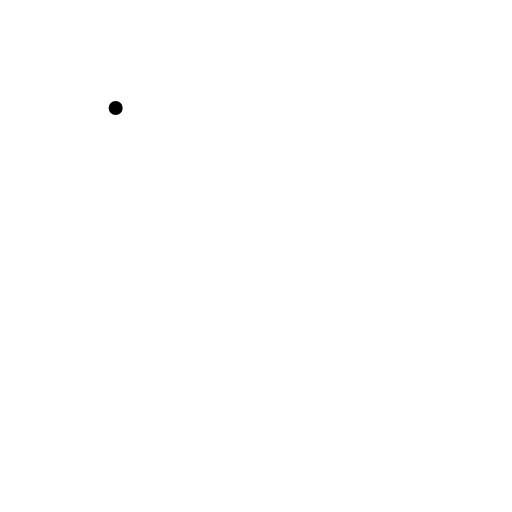
t = 0.00 s
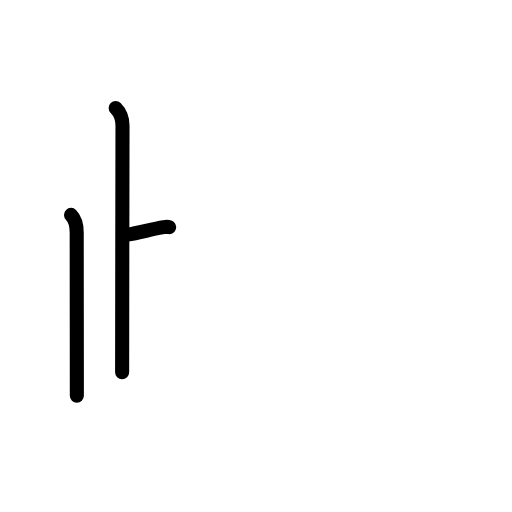
t = 2.80 s
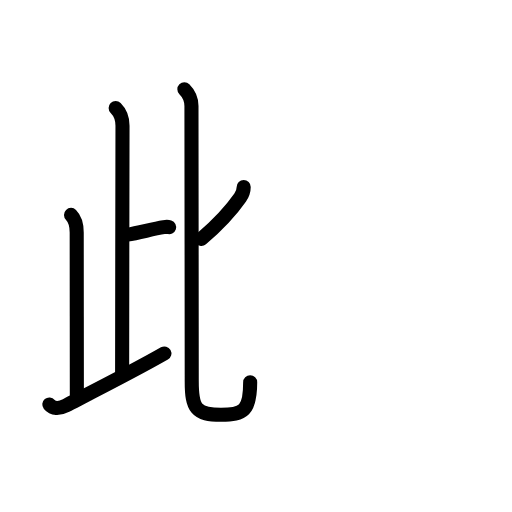
t = 5.60 s
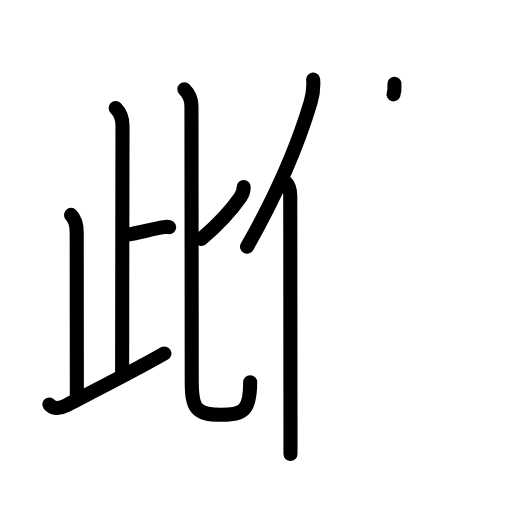
t = 8.40 s
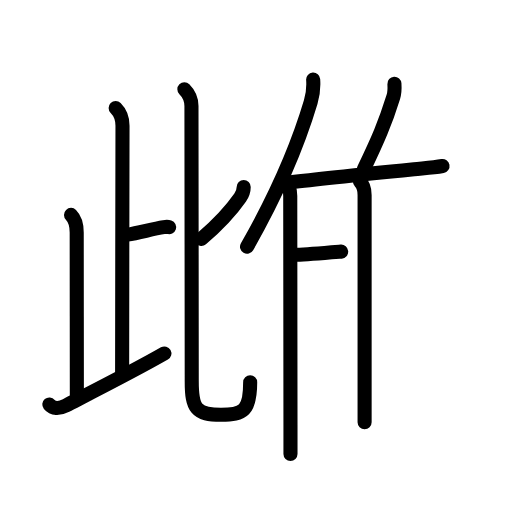
t = 11.20 s
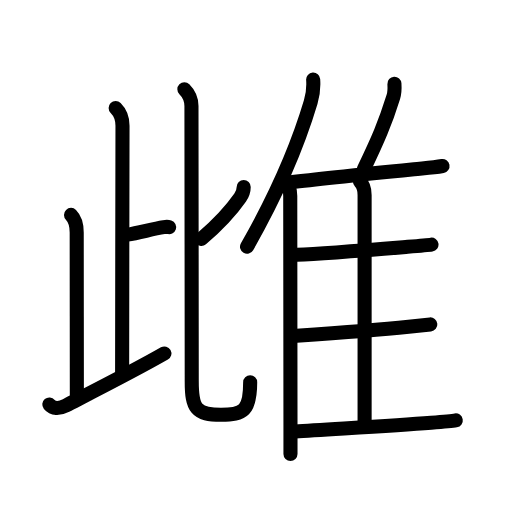
t = 14.00 s

The animated SVG that drew these frames (rendered in a browser with its animation timeline set to each time). Animation: 43 SMIL elements (animate=43); one cycle of 14.00 s.

<?xml version="1.0" encoding="UTF-8"?>
<!--
AniKanjiVG is licensed by CC-BY-SA Paul C. Sommerhoff (https://bitbucket.org/sommerhoff/anikanjivg).
AniKanjiVG uses KanjiVG which is licensed by CC-BY-SA Ulrich Apel (http://kanjivg.tagaini.net).
See also http://creativecommons.org/licenses/by-sa/3.0/
-->
<svg xmlns:kvg='http://kanjivg.tagaini.net' xmlns='http://www.w3.org/2000/svg' width='109' height='109' viewBox='0 0 109 109' style='fill:none;stroke:#000000;stroke-width:3;stroke-linecap:round;stroke-linejoin:round;' id="kvg:kanji_096cc"><g id="kvg:096cc" kvg:element="雌"><g id="kvg:096cc-g1" kvg:element="此" kvg:position="left" kvg:phon="此"><g id="kvg:096cc-g2" kvg:element="止" kvg:position="left" kvg:radical="nelson"><g id="kvg:096cc-g3" kvg:element="卜" kvg:original="ト"><path id="kvg:096cc-s1" kvg:type="㇑a" d="M24.62,23c0.94,0.94,1.46,2.38,1.46,3.75c0,1.02-0.08,41.75-0.08,52.5"><animate attributeName="d" begin="0.0s" dur="0.5s" from="M24.62,23C24.62,23,24.62,23,24.62,23" to="M24.62,23c0.94,0.94,1.46,2.38,1.46,3.75" />
<animate attributeName="d" begin="0.5s" dur="0.5s" from="M24.62,23c0.94,0.94,1.46,2.38,1.46,3.75c0,0,0,0,0,0,0" to="M24.62,23c0.94,0.94,1.46,2.38,1.46,3.75c0,1.02-0.08,41.75-0.08,52.5" />
</path>
<path id="kvg:096cc-s2" kvg:type="㇐b" d="M27.13,49.95c2.5-0.4,5.27-1.19,7.72-1.59c0.61-0.1,0.76-0.13,1.15,0"><animate attributeName="d" begin="1.0s" dur="0.5s" from="M27.13,49.95C27.13,49.95,27.13,49.95,27.13,49.95" to="M27.13,49.95c2.5-0.4,5.27-1.19,7.72-1.59" />
<animate attributeName="d" begin="1.5s" dur="0.5s" from="M27.13,49.95c2.5-0.4,5.27-1.19,7.72-1.59c0,0,0,0,0,0,0" to="M27.13,49.95c2.5-0.4,5.27-1.19,7.72-1.59c0.61-0.1,0.76-0.13,1.15,0" />
<animate attributeName="d" begin="0s" dur="1.0s" from="M-100,-100" to="M-100,-100" />
</path>
</g>
<path id="kvg:096cc-s3" kvg:type="㇑a" d="M15.12,45.75c0.81,0.81,1.21,2.25,1.21,3.75c0,5.5,0.03,27.5,0.03,34.75"><animate attributeName="d" begin="2.0s" dur="0.5s" from="M15.12,45.75C15.12,45.75,15.12,45.75,15.12,45.75" to="M15.12,45.75c0.81,0.81,1.21,2.25,1.21,3.75" />
<animate attributeName="d" begin="2.5s" dur="0.5s" from="M15.12,45.75c0.81,0.81,1.21,2.25,1.21,3.75c0,0,0,0,0,0,0" to="M15.12,45.75c0.81,0.81,1.21,2.25,1.21,3.75c0,5.5,0.03,27.5,0.03,34.75" />
<animate attributeName="d" begin="0s" dur="2.0s" from="M-100,-100" to="M-100,-100" />
</path>
<path id="kvg:096cc-s4" kvg:type="㇀/㇐" d="M10.5,86.1c0.75,0.9,2,1.02,3.56,0.22c6.4-3.29,14.62-7.45,20.94-11.07"><animate attributeName="d" begin="3.0s" dur="0.5s" from="M10.5,86.1C10.5,86.1,10.5,86.1,10.5,86.1" to="M10.5,86.1c0.75,0.9,2,1.02,3.56,0.22" />
<animate attributeName="d" begin="3.5s" dur="0.5s" from="M10.5,86.1c0.75,0.9,2,1.02,3.56,0.22c0,0,0,0,0,0,0" to="M10.5,86.1c0.75,0.9,2,1.02,3.56,0.22c6.4-3.29,14.62-7.45,20.94-11.07" />
<animate attributeName="d" begin="0s" dur="3.0s" from="M-100,-100" to="M-100,-100" />
</path>
</g>
<g id="kvg:096cc-g4" kvg:element="匕" kvg:position="right"><path id="kvg:096cc-s5" kvg:type="㇒" d="M51.88,39.81c0,0.81-0.35,1.69-0.76,2.27c-1.69,2.41-4,5.17-8.25,8.79"><animate attributeName="d" begin="4.0s" dur="0.5s" from="M51.88,39.81C51.88,39.81,51.88,39.81,51.88,39.81" to="M51.88,39.81c0,0.81-0.35,1.69-0.76,2.27" />
<animate attributeName="d" begin="4.5s" dur="0.5s" from="M51.88,39.81c0,0.81-0.35,1.69-0.76,2.27c0,0,0,0,0,0,0" to="M51.88,39.81c0,0.81-0.35,1.69-0.76,2.27c-1.69,2.41-4,5.17-8.25,8.79" />
<animate attributeName="d" begin="0s" dur="4.0s" from="M-100,-100" to="M-100,-100" />
</path>
<path id="kvg:096cc-s6" kvg:type="㇟" d="M39.25,19c1.06,1.06,1.51,2.12,1.51,3.57c0,1.63,0.06,52.71,0.06,58.57s0.93,7.16,6.23,7.16c4.83,0,6.21-0.93,6.21-6.9"><animate attributeName="d" begin="5.0s" dur="0.3333333333333333s" from="M39.25,19C39.25,19,39.25,19,39.25,19" to="M39.25,19c1.06,1.06,1.51,2.12,1.51,3.57" />
<animate attributeName="d" begin="5.333333333333333s" dur="0.3333333333333333s" from="M39.25,19c1.06,1.06,1.51,2.12,1.51,3.57c0,0,0,0,0,0,0" to="M39.25,19c1.06,1.06,1.51,2.12,1.51,3.57c0,1.63,0.06,52.71,0.06,58.57s0.93,7.16,6.23,7.16" />
<animate attributeName="d" begin="5.666666666666667s" dur="0.3333333333333333s" from="M39.25,19c1.06,1.06,1.51,2.12,1.51,3.57c0,1.63,0.06,52.71,0.06,58.57s0.93,7.16,6.23,7.16c0,0,0,0,0,0,0" to="M39.25,19c1.06,1.06,1.51,2.12,1.51,3.57c0,1.63,0.06,52.71,0.06,58.57s0.93,7.16,6.23,7.16c4.83,0,6.21-0.93,6.21-6.9" />
<animate attributeName="d" begin="0s" dur="5.0s" from="M-100,-100" to="M-100,-100" />
</path>
</g>
</g>
<g id="kvg:096cc-g5" kvg:element="隹" kvg:position="right" kvg:radical="tradit"><g id="kvg:096cc-g6" kvg:element="亻" kvg:variant="true" kvg:original="人"><path id="kvg:096cc-s7" kvg:type="㇒" d="M66.67,16.93c0.13,1.85-0.05,3.25-0.52,4.8c-2.93,9.84-6.88,19.07-13.56,30.8"><animate attributeName="d" begin="6.0s" dur="0.5s" from="M66.67,16.93C66.67,16.93,66.67,16.93,66.67,16.93" to="M66.67,16.93c0.13,1.85-0.05,3.25-0.52,4.8" />
<animate attributeName="d" begin="6.5s" dur="0.5s" from="M66.67,16.93c0.13,1.85-0.05,3.25-0.52,4.8c0,0,0,0,0,0,0" to="M66.67,16.93c0.13,1.85-0.05,3.25-0.52,4.8c-2.93,9.84-6.88,19.07-13.56,30.8" />
<animate attributeName="d" begin="0s" dur="6.0s" from="M-100,-100" to="M-100,-100" />
</path>
<path id="kvg:096cc-s8" kvg:type="㇑" d="M60.92,38.89c0.72,0.72,0.87,1.68,0.87,2.85c0,8.76,0.04,33.86,0.05,48.76c0,2.34,0,4.43,0,6.16"><animate attributeName="d" begin="7.0s" dur="0.3333333333333333s" from="M60.92,38.89C60.92,38.89,60.92,38.89,60.92,38.89" to="M60.92,38.89c0.72,0.72,0.87,1.68,0.87,2.85" />
<animate attributeName="d" begin="7.333333333333333s" dur="0.3333333333333333s" from="M60.92,38.89c0.72,0.72,0.87,1.68,0.87,2.85c0,0,0,0,0,0,0" to="M60.92,38.89c0.72,0.72,0.87,1.68,0.87,2.85c0,8.76,0.04,33.86,0.05,48.76" />
<animate attributeName="d" begin="7.666666666666667s" dur="0.3333333333333333s" from="M60.92,38.89c0.72,0.72,0.87,1.68,0.87,2.85c0,8.76,0.04,33.86,0.05,48.76c0,0,0,0,0,0,0" to="M60.92,38.89c0.72,0.72,0.87,1.68,0.87,2.85c0,8.76,0.04,33.86,0.05,48.76c0,2.34,0,4.43,0,6.16" />
<animate attributeName="d" begin="0s" dur="7.0s" from="M-100,-100" to="M-100,-100" />
</path>
</g>
<path id="kvg:096cc-s9" kvg:type="㇒" d="M83.97,17.82c0.06,0.98,0.02,2.02-0.24,2.83c-1.74,5.6-3.26,9.05-6.28,15.38"><animate attributeName="d" begin="8.0s" dur="0.5s" from="M83.97,17.82C83.97,17.82,83.97,17.82,83.97,17.82" to="M83.97,17.82c0.06,0.98,0.02,2.02-0.24,2.83" />
<animate attributeName="d" begin="8.5s" dur="0.5s" from="M83.97,17.82c0.06,0.98,0.02,2.02-0.24,2.83c0,0,0,0,0,0,0" to="M83.97,17.82c0.06,0.98,0.02,2.02-0.24,2.83c-1.74,5.6-3.26,9.05-6.28,15.38" />
<animate attributeName="d" begin="0s" dur="8.0s" from="M-100,-100" to="M-100,-100" />
</path>
<path id="kvg:096cc-s10" kvg:type="㇐b" d="M61.93,38.79c4.57-0.57,18.04-1.96,26.21-2.78c2.01-0.2,4.07-0.3,6.07-0.66"><animate attributeName="d" begin="9.0s" dur="0.5s" from="M61.93,38.79C61.93,38.79,61.93,38.79,61.93,38.79" to="M61.93,38.79c4.57-0.57,18.04-1.96,26.21-2.78" />
<animate attributeName="d" begin="9.5s" dur="0.5s" from="M61.93,38.79c4.57-0.57,18.04-1.96,26.21-2.78c0,0,0,0,0,0,0" to="M61.93,38.79c4.57-0.57,18.04-1.96,26.21-2.78c2.01-0.2,4.07-0.3,6.07-0.66" />
<animate attributeName="d" begin="0s" dur="9.0s" from="M-100,-100" to="M-100,-100" />
</path>
<path id="kvg:096cc-s11" kvg:type="㇑a" d="M76.63,38.66c0.67,0.67,0.99,1.59,0.99,2.84c0,8.25,0,35.34,0,48.38"><animate attributeName="d" begin="10.0s" dur="0.5s" from="M76.63,38.66C76.63,38.66,76.63,38.66,76.63,38.66" to="M76.63,38.66c0.67,0.67,0.99,1.59,0.99,2.84" />
<animate attributeName="d" begin="10.5s" dur="0.5s" from="M76.63,38.66c0.67,0.67,0.99,1.59,0.99,2.84c0,0,0,0,0,0,0" to="M76.63,38.66c0.67,0.67,0.99,1.59,0.99,2.84c0,8.25,0,35.34,0,48.38" />
<animate attributeName="d" begin="0s" dur="10.0s" from="M-100,-100" to="M-100,-100" />
</path>
<path id="kvg:096cc-s12" kvg:type="㇐b" d="M63.2,54.25c5.8-0.25,16.29-1.11,23.58-1.7c2.54-0.21,4.42-0.37,5.08-0.47"><animate attributeName="d" begin="11.0s" dur="0.5s" from="M63.2,54.25C63.2,54.25,63.2,54.25,63.2,54.25" to="M63.2,54.25c5.8-0.25,16.29-1.11,23.58-1.7" />
<animate attributeName="d" begin="11.5s" dur="0.5s" from="M63.2,54.25c5.8-0.25,16.29-1.11,23.58-1.7c0,0,0,0,0,0,0" to="M63.2,54.25c5.8-0.25,16.29-1.11,23.58-1.7c2.54-0.21,4.42-0.37,5.08-0.47" />
<animate attributeName="d" begin="0s" dur="11.0s" from="M-100,-100" to="M-100,-100" />
</path>
<path id="kvg:096cc-s13" kvg:type="㇐b" d="M63.16,71.46c4.74-0.33,16.56-1.17,23.84-1.92c2.28-0.23,3.97-0.41,4.61-0.48"><animate attributeName="d" begin="12.0s" dur="0.5s" from="M63.16,71.46C63.16,71.46,63.16,71.46,63.16,71.46" to="M63.16,71.46c4.74-0.33,16.56-1.17,23.84-1.92" />
<animate attributeName="d" begin="12.5s" dur="0.5s" from="M63.16,71.46c4.74-0.33,16.56-1.17,23.84-1.92c0,0,0,0,0,0,0" to="M63.16,71.46c4.74-0.33,16.56-1.17,23.84-1.92c2.28-0.23,3.97-0.41,4.61-0.48" />
<animate attributeName="d" begin="0s" dur="12.0s" from="M-100,-100" to="M-100,-100" />
</path>
<path id="kvg:096cc-s14" kvg:type="㇐b" d="M62.82,91.87c7.18-0.5,20.21-1.19,28.96-1.88c2.68-0.21,4.62-0.39,5.25-0.5"><animate attributeName="d" begin="13.0s" dur="0.5s" from="M62.82,91.87C62.82,91.87,62.82,91.87,62.82,91.87" to="M62.82,91.87c7.18-0.5,20.21-1.19,28.96-1.88" />
<animate attributeName="d" begin="13.5s" dur="0.5s" from="M62.82,91.87c7.18-0.5,20.21-1.19,28.96-1.88c0,0,0,0,0,0,0" to="M62.82,91.87c7.18-0.5,20.21-1.19,28.96-1.88c2.68-0.21,4.62-0.39,5.25-0.5" />
<animate attributeName="d" begin="0s" dur="13.0s" from="M-100,-100" to="M-100,-100" />
</path>
</g>
</g>
</svg>
